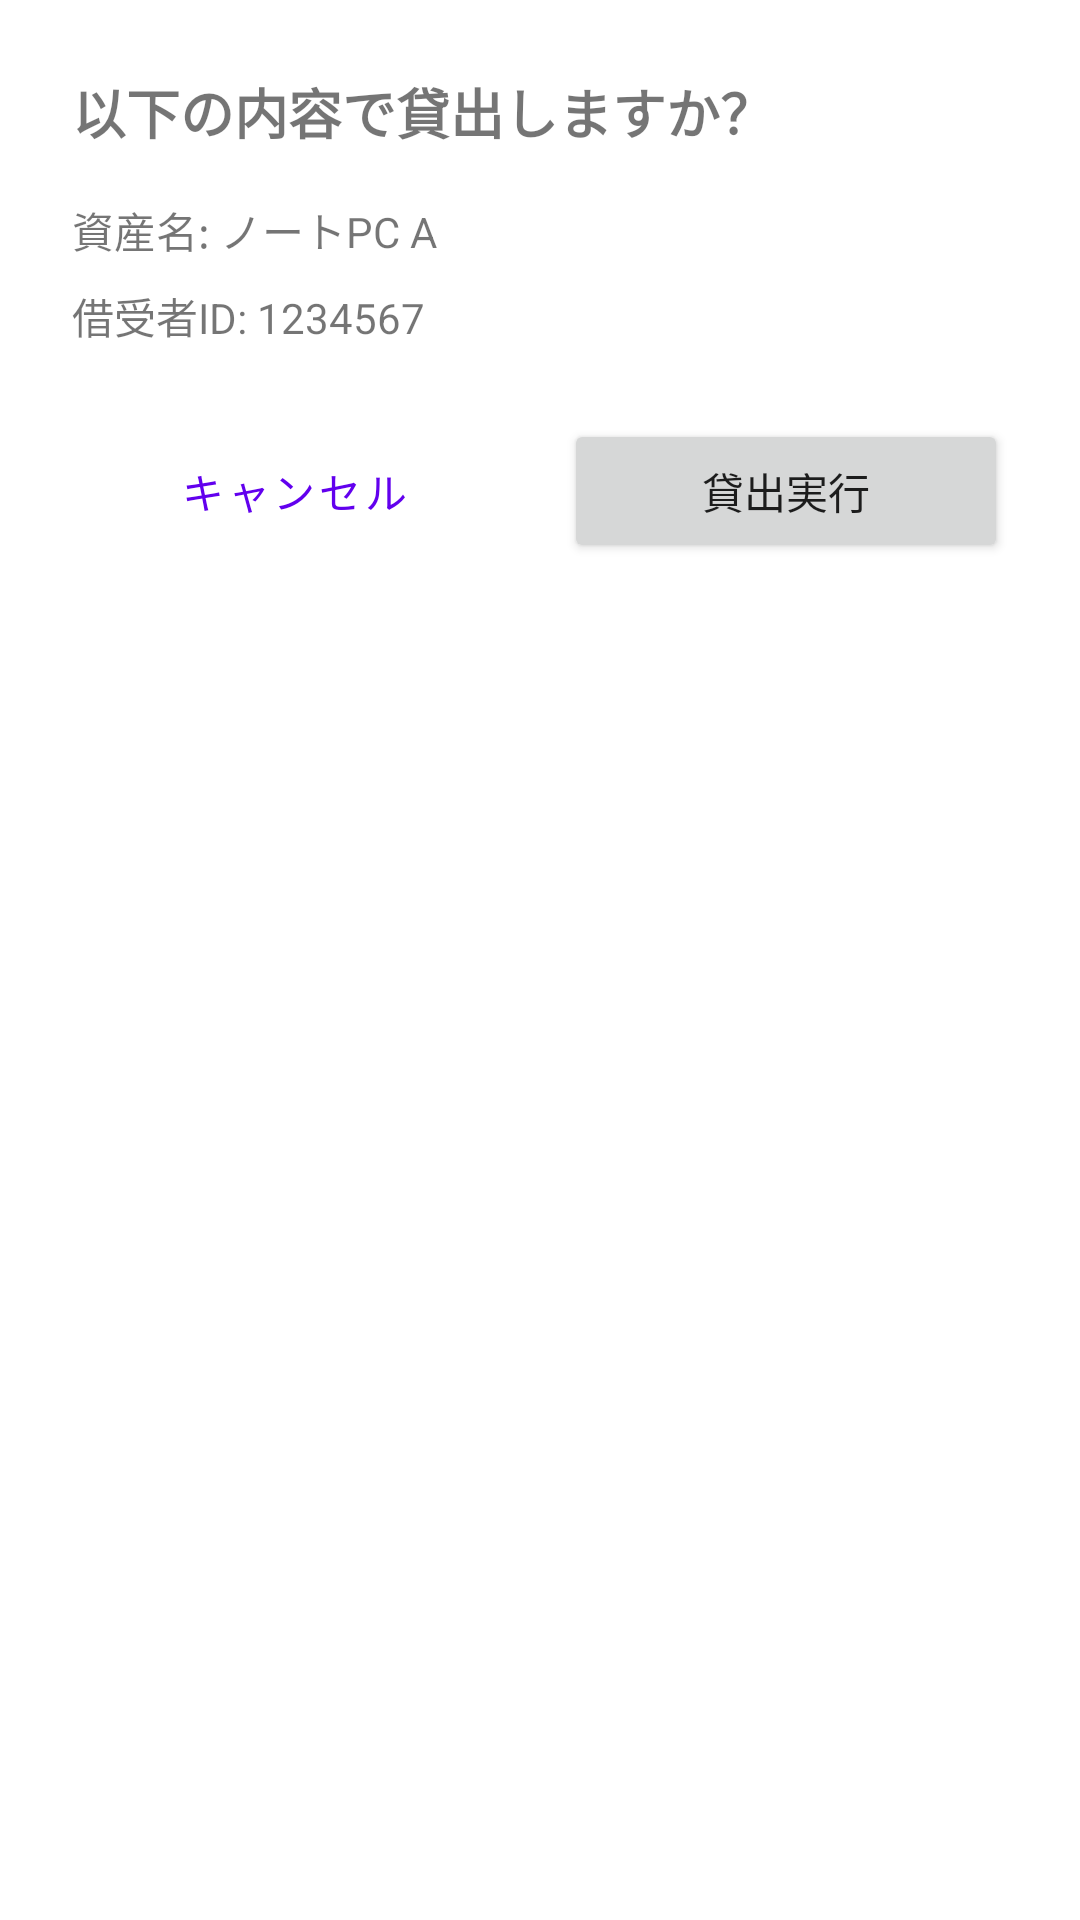

Here is an Android app screen rendered from its layout file. Give the layout XML and the strings, colors and styles it references.
<!-- AndroidManifest.xml: application theme Theme.Lims_android -->
<!-- res/layout/dialog_confirm_lend.xml -->
<?xml version="1.0" encoding="utf-8"?>
<LinearLayout xmlns:android="http://schemas.android.com/apk/res/android"
    android:layout_width="match_parent"
    android:layout_height="wrap_content"
    android:orientation="vertical"
    android:padding="24dp">

    <TextView
        android:layout_width="wrap_content"
        android:layout_height="wrap_content"
        android:text="以下の内容で貸出しますか？"
        android:textSize="18sp"
        android:textStyle="bold" />

    <TextView
        android:id="@+id/text_view_confirm_asset_name"
        android:layout_width="wrap_content"
        android:layout_height="wrap_content"
        android:layout_marginTop="16dp"
        android:text="資産名: ノートPC A" />

    <TextView
        android:id="@+id/text_view_confirm_borrower_id"
        android:layout_width="wrap_content"
        android:layout_height="wrap_content"
        android:layout_marginTop="8dp"
        android:text="借受者ID: 1234567" />

    <LinearLayout
        android:layout_width="match_parent"
        android:layout_height="wrap_content"
        android:orientation="horizontal"
        android:layout_marginTop="24dp">

        <Button
            android:id="@+id/button_cancel"
            style="?attr/materialButtonOutlinedStyle"
            android:layout_width="0dp"
            android:layout_height="wrap_content"
            android:layout_weight="1"
            android:text="キャンセル"
            android:layout_marginEnd="8dp"/>

        <Button
            android:id="@+id/button_confirm_lend"
            android:layout_width="0dp"
            android:layout_height="wrap_content"
            android:layout_weight="1"
            android:text="貸出実行"
            android:layout_marginStart="8dp"/>
    </LinearLayout>
</LinearLayout>
<!-- resources referenced by this layout -->
<resources>
  <style name="Theme.Lims_android" parent="Theme.MaterialComponents.DayNight.DarkActionBar">
          
          <item name="colorPrimary">@color/purple_500</item>
          <item name="colorPrimaryVariant">@color/purple_700</item>
          <item name="colorOnPrimary">@color/white</item>
          
          <item name="colorSecondary">@color/teal_200</item>
          <item name="colorSecondaryVariant">@color/teal_700</item>
          <item name="colorOnSecondary">@color/black</item>
          
          <item name="android:statusBarColor">?attr/colorPrimaryVariant</item>
          
      </style>
  <!-- not gathered from this repository: default colours our renderer supplied (Android Studio template values) -->
  <color name="purple_500">#FF6200EE</color>
  <color name="purple_700">#FF3700B3</color>
  <color name="teal_200">#FF03DAC5</color>
  <color name="teal_700">#FF018786</color>
  <color name="black">#FF000000</color>
  <color name="white">#FFFFFFFF</color>
</resources>
